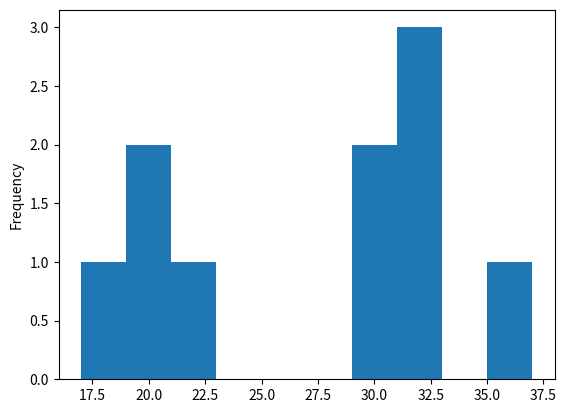

Here is the Python script that generated this plot:
#Plot a Histogram in Python Pandas

import pandas as pd
import matplotlib.pyplot as plt

#dataset
data ={
    'Temperature' :[18,20,22,19,23,24,28,26,17,25],
    'Humidity' : [32,31,30,22,17,29,32,37,20,19],
    'Wind':[12,20,8,9,20,27,22,33,37,35],
    'Precipitation':[17,25,20,19,18,20,28,26,29,22]
}
#Create a DataFrame
df=pd.DataFrame(data)

#Plot a Histogram
df['Humidity'].plot(kind = 'hist')

#Display the figure
plt.show()